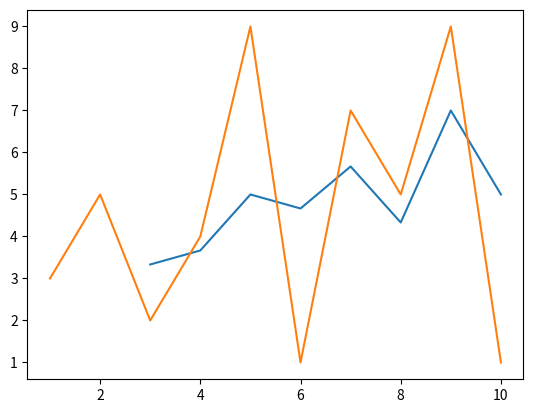

Python code for this plot:
# -*- coding: utf-8 -*-
import numpy as np
from numpy import convolve
import matplotlib.pyplot as plt


def movingaverage(values, window):
    weights = np.repeat(1.0, window) / window
    sma = np.convolve(values, weights, 'valid')
    return sma


x = [1, 2, 3, 4, 5, 6, 7, 8, 9, 10]
y = [3, 5, 2, 4, 9, 1, 7, 5, 9, 1]

yMA = movingaverage(y, 3)
print('yikes yMA ', yMA)

plt.plot(x[len(x) - len(yMA):], yMA)
plt.plot(x, y)
plt.show()
